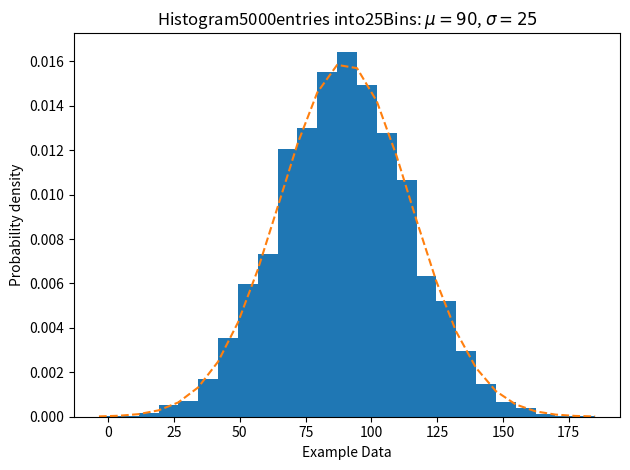

This chart was generated by the following Python code:
import numpy as np
import matplotlib.mlab as mlab
import matplotlib.pyplot as plt
import scipy.stats as stats

np.random.seed(0)
# example data
mu = 90 # mean of distribution
sigma = 25 # standard deviation of distribution
x = mu + sigma * np.random.randn(5000)
num_bins =25
fig, ax = plt.subplots()
# the histogram of the data
n, bins, patches=ax.hist(x, num_bins, density=1)
# add a 'best fit' line
y= stats.norm.pdf(bins, mu, sigma)
ax.plot(bins, y, '--')
ax.set_xlabel('Example Data')
ax.set_ylabel('Probability density')
sTitle=r'Histogram'+ str(len(x)) +'entries into'+ str(num_bins) +'Bins: $\mu='+ str(mu) + '$, $\sigma='+ str(sigma) +'$'
ax.set_title(sTitle)
fig.tight_layout()
sPathFig='C:/Users/<user>/Desktop/MSC IT Part1/Data Science/DU-Histogram.png fig.savefig(sPathFig)'
plt.show()




